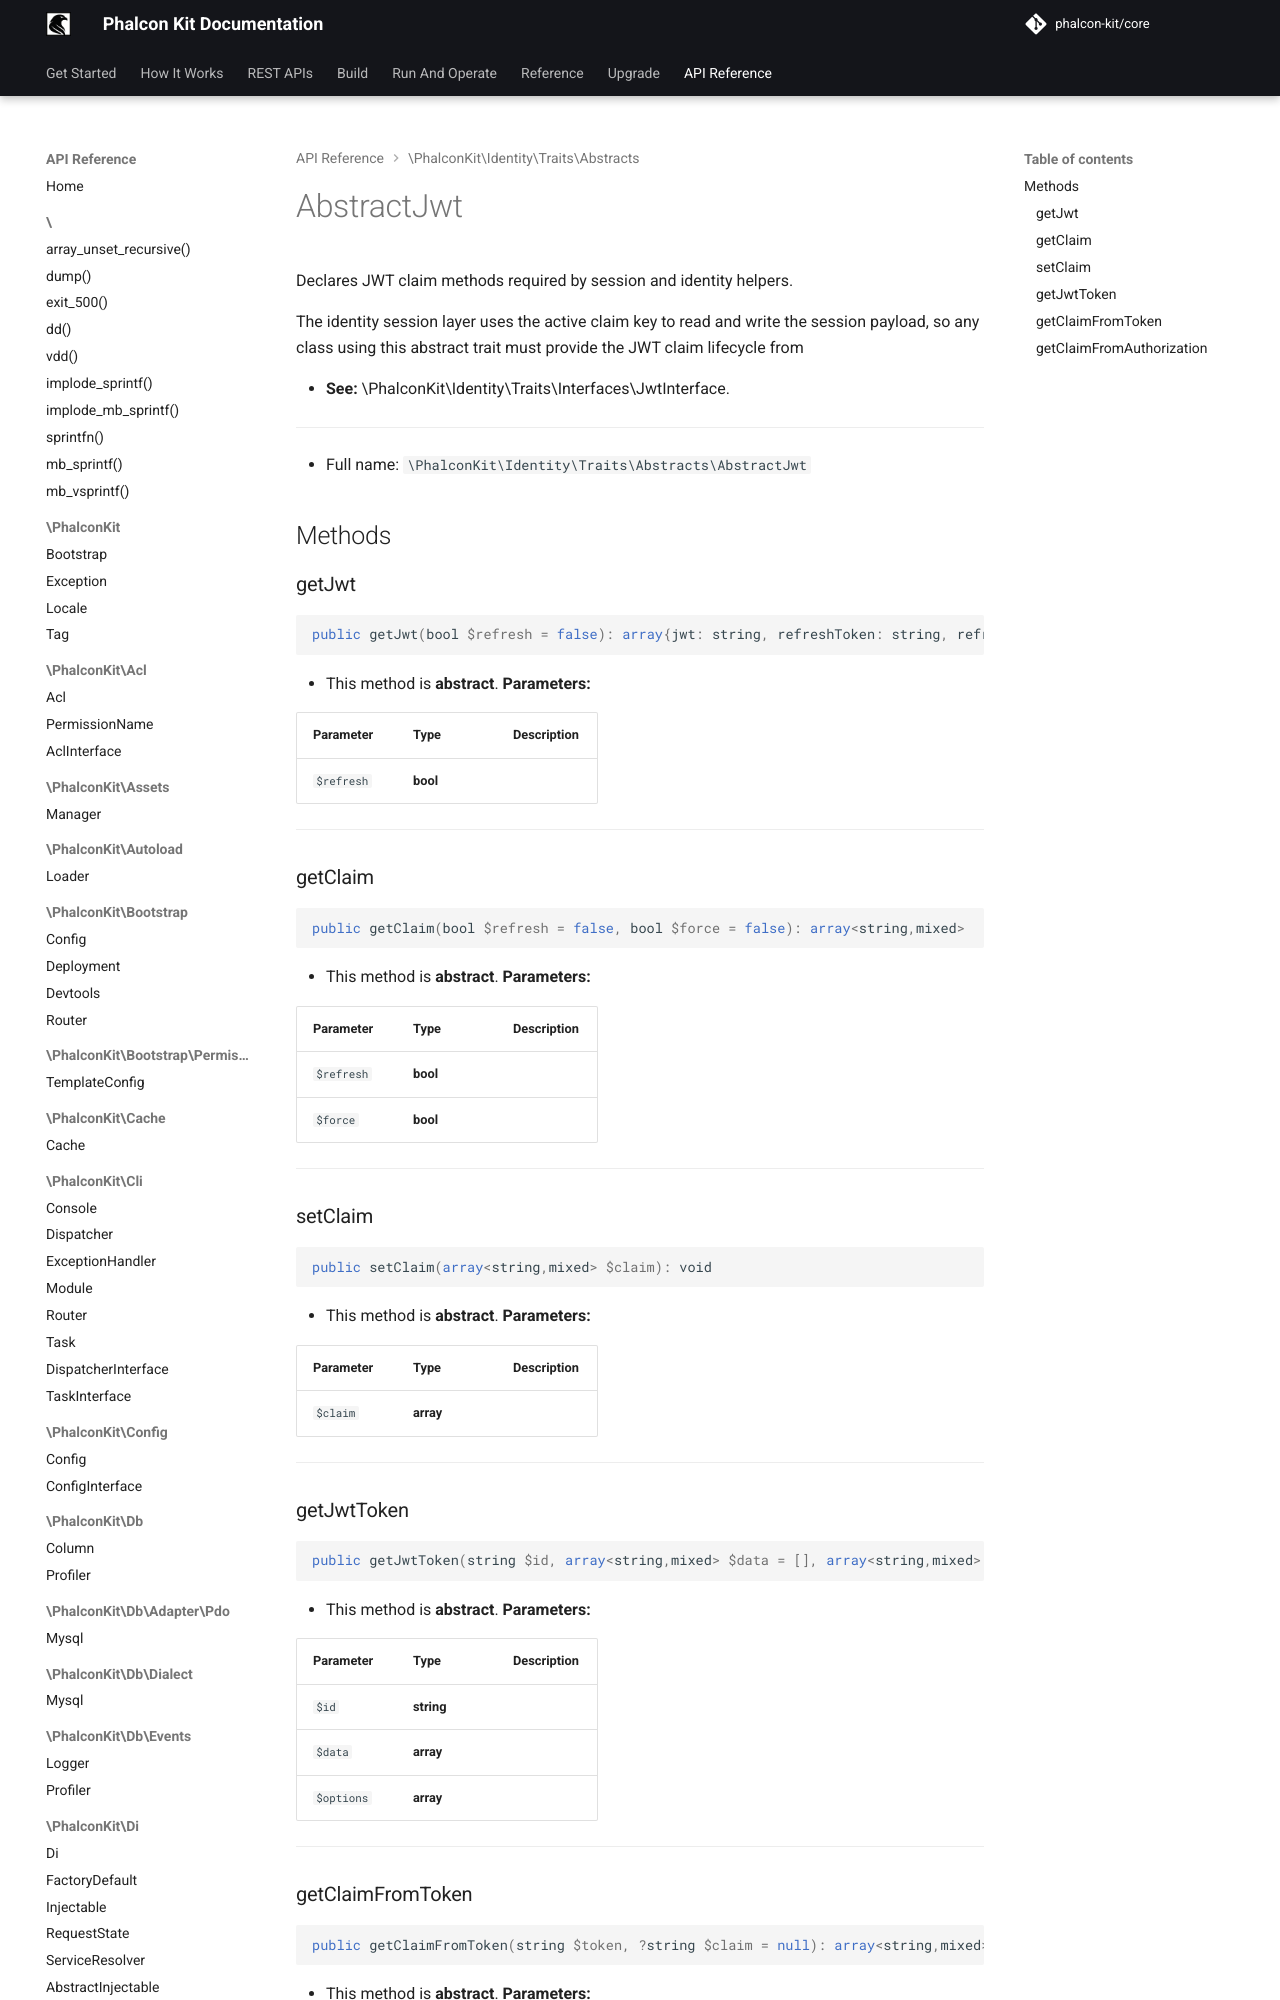

repository: phalcon-kit/docs · page: api/classes/PhalconKit/Identity/Traits/Abstracts/AbstractJwt/index.html · generator: mkdocs


Declares JWT claim methods required by session and identity helpers.

The identity session layer uses the active claim key to read and write the
session payload, so any class using this abstract trait mu
